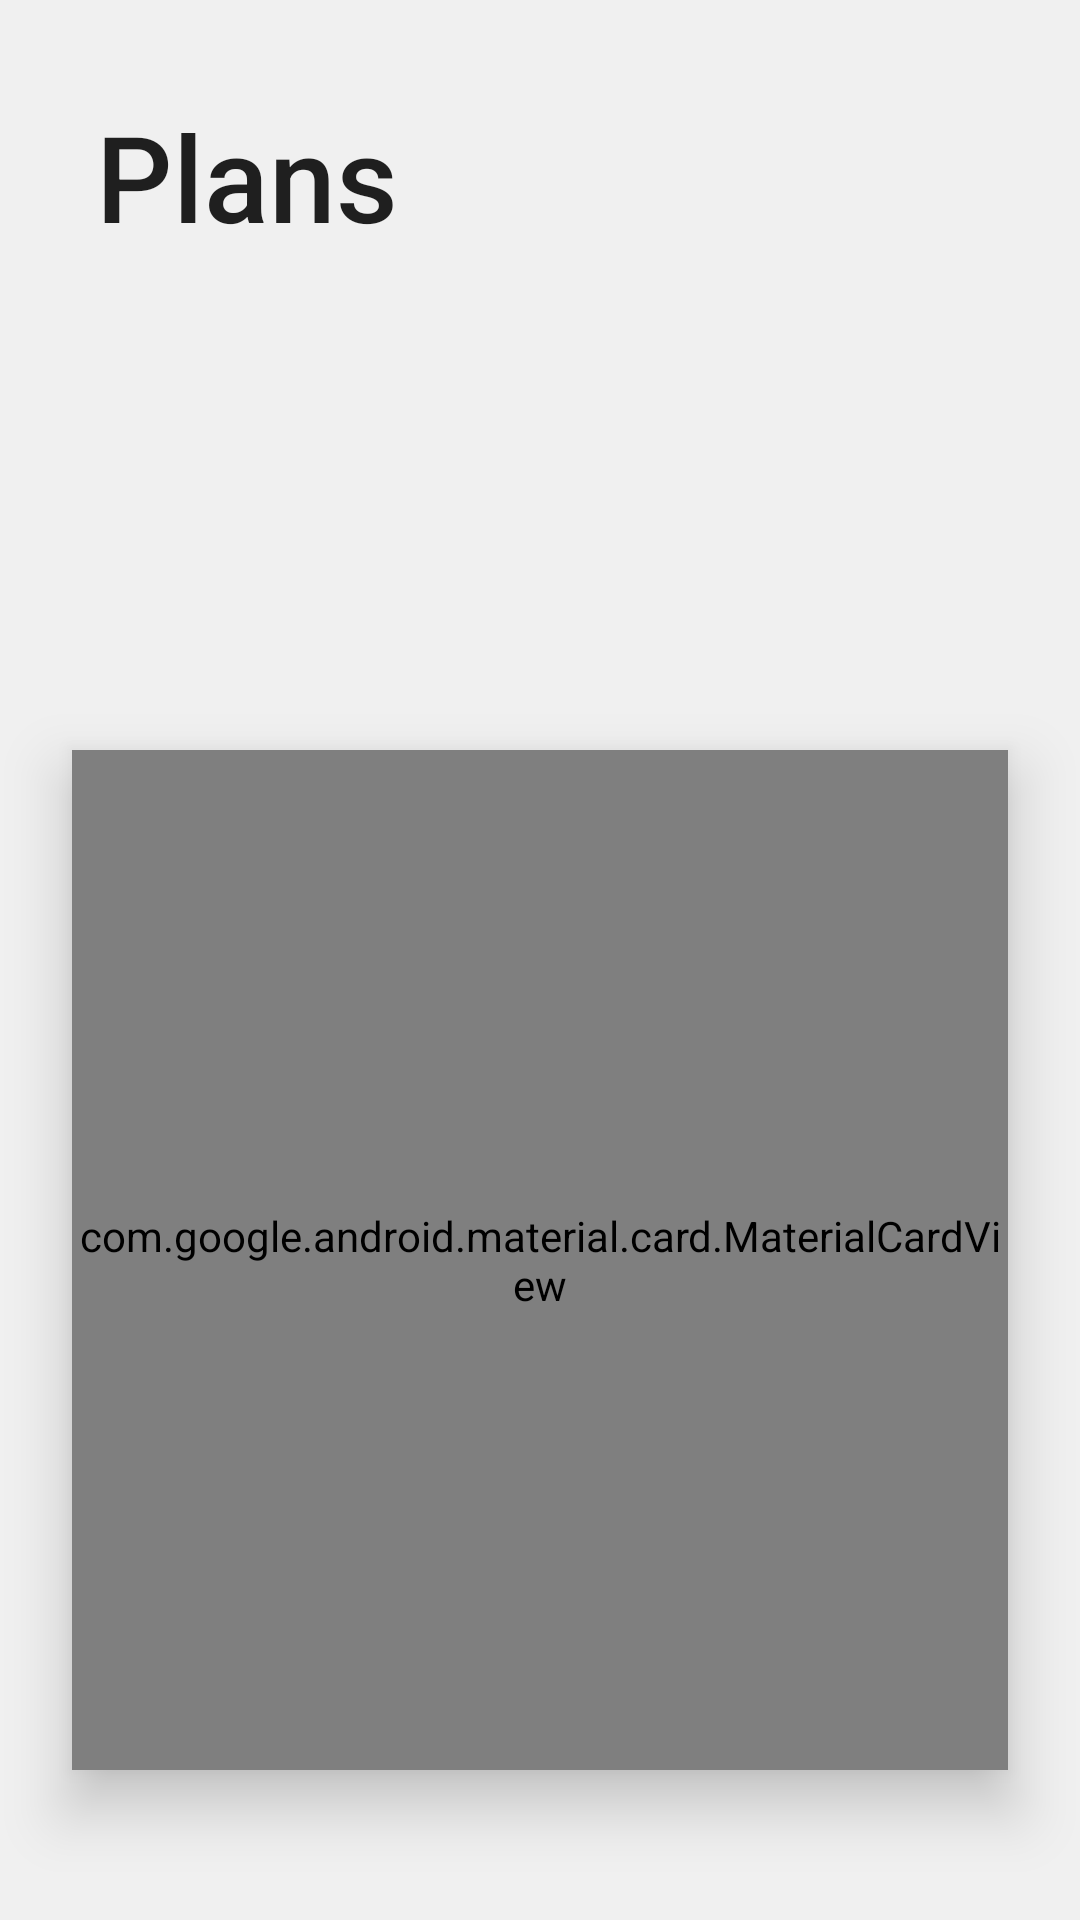

Write the Android layout XML for this screen, with the resource values it uses.
<!-- AndroidManifest.xml: activity theme AppTheme.NoActionBar -->
<!-- res/layout/activity_main.xml -->
<?xml version="1.0" encoding="utf-8"?>
<androidx.constraintlayout.widget.ConstraintLayout
    xmlns:android="http://schemas.android.com/apk/res/android"
    xmlns:app="http://schemas.android.com/apk/res-auto"
    xmlns:tools="http://schemas.android.com/tools"
    android:layout_width="match_parent"
    android:layout_height="match_parent"
    android:background="#F0F0F0"
    tools:context=".MainActivity">


    <include layout="@layout/white_back_drop_plan_list"/>

    <androidx.viewpager.widget.ViewPager
        android:id="@+id/viewPager"
        android:layout_width="match_parent"
        android:layout_height="match_parent"
        android:clipToPadding="false"
        android:foregroundGravity="center"
        android:overScrollMode="never">
    </androidx.viewpager.widget.ViewPager>

    <TextView
        android:id="@+id/title"
        android:layout_width="wrap_content"
        android:layout_height="wrap_content"
        android:layout_marginStart="32dp"
        android:layout_marginTop="32dp"
        android:text="Plans"
        android:textSize="40sp"
        android:textAppearance="@style/TextAppearance.AppCompat.Title"
        app:layout_constraintStart_toStartOf="parent"
        app:layout_constraintTop_toTopOf="@+id/viewPager"/>



</androidx.constraintlayout.widget.ConstraintLayout>
<!-- res/layout/white_back_drop_plan_list.xml (included above) -->
<?xml version="1.0" encoding="utf-8"?>
<RelativeLayout
    xmlns:android="http://schemas.android.com/apk/res/android"
    android:layout_width="match_parent"
    android:layout_height="match_parent"
    xmlns:app="http://schemas.android.com/apk/res-auto"
    android:background="#F0F0F0"
    android:orientation="vertical">


    <com.google.android.material.card.MaterialCardView
        android:id="@+id/main_card_view"
        android:layout_width="wrap_content"
        android:layout_height="0dp"
        android:layout_alignParentStart="true"
        android:layout_alignParentTop="true"
        android:layout_alignParentEnd="true"
        android:layout_alignParentBottom="true"
        android:layout_marginStart="24dp"
        android:layout_marginTop="250dp"
        android:layout_marginEnd="24dp"
        android:layout_marginBottom="50dp"
        android:elevation="4dp"
        android:translationZ="8dp"
        app:cardCornerRadius="20dp">


        <androidx.coordinatorlayout.widget.CoordinatorLayout
            android:layout_width="match_parent"
            android:layout_height="match_parent">

            

            <com.google.android.material.floatingactionbutton.FloatingActionButton
                android:id="@+id/floating_action_button"
                android:layout_width="wrap_content"
                android:layout_height="wrap_content"
                android:layout_gravity="bottom|right"
                android:layout_margin="16dp"
                app:srcCompat="@drawable/ic_add_plan"/>

        </androidx.coordinatorlayout.widget.CoordinatorLayout>


    </com.google.android.material.card.MaterialCardView>



</RelativeLayout>
<!-- resources referenced by this layout -->
<resources>
  <style name="AppTheme.NoActionBar">
          <item name="windowActionBar">false</item>
          <item name="windowNoTitle">true</item>
      </style>
</resources>
